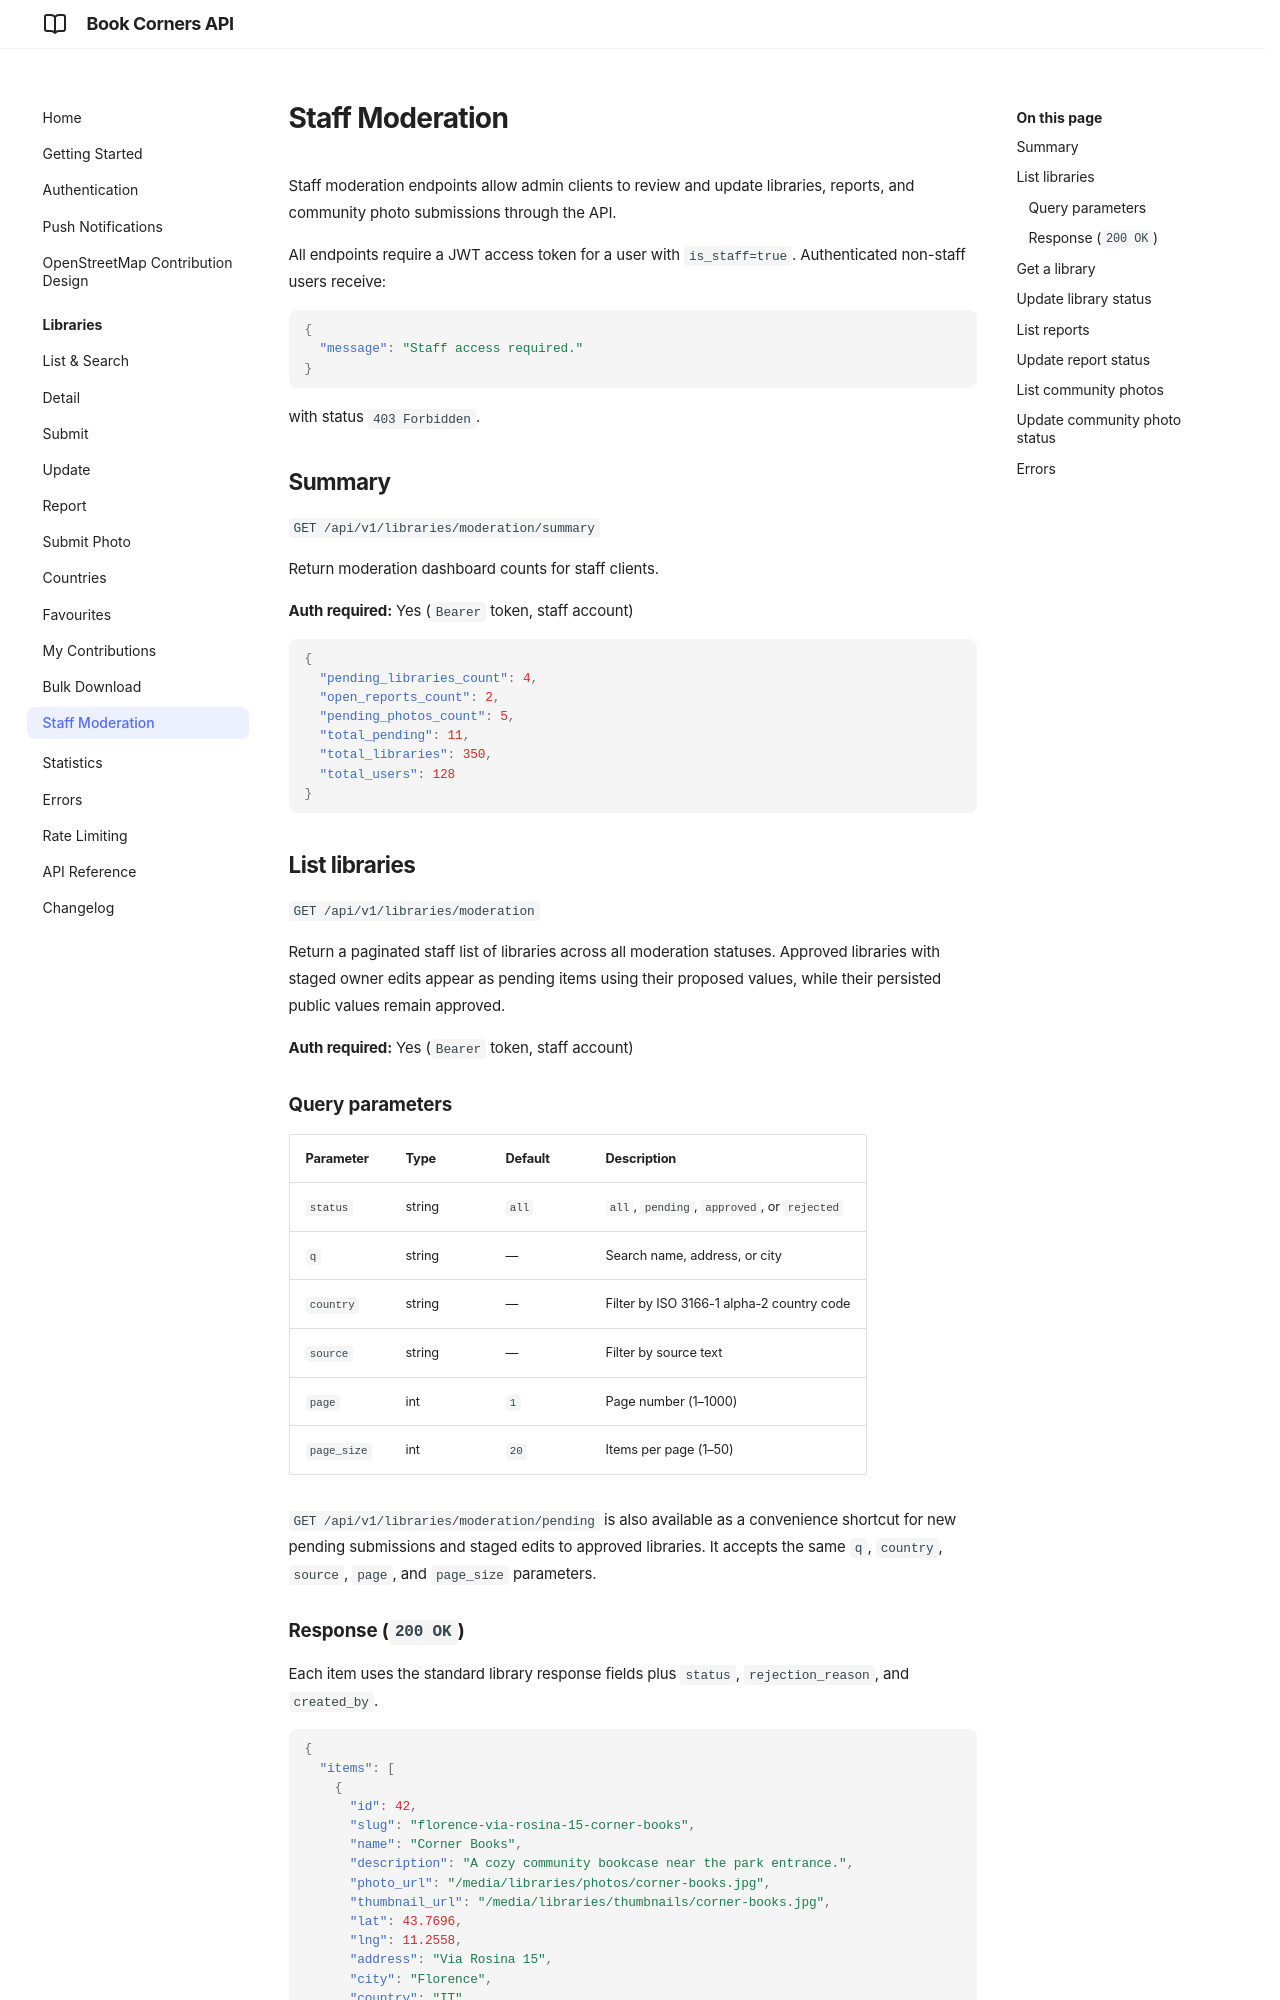

repository: andreagrandi/book-corners · page: libraries/moderation/index.html · generator: mkdocs

# Staff Moderation

Staff moderation endpoints allow admin clients to review and update libraries, reports, and community photo submissions through the API.

All endpoints require a JWT access token for a user with `is_staff=true`. Authenticated non-staff users receive:

```json
{
  "message": "Staff access required."
}
```

with status `403 Forbidden`.

## Summary

`GET /api/v1/libraries/moderation/summary`

Return moderation dashboard counts for staff clients.

**Auth required:** Yes (`Bearer` token, staff account)

```json
{
  "pending_libraries_count": 4,
  "open_reports_count": 2,
  "pending_photos_count": 5,
  "total_pending": 11,
  "total_libraries": 350,
  "total_users": 128
}
```

## List libraries

`GET /api/v1/libraries/moderation`

Return a paginated staff list of libraries across all moderation statuses. Approved libraries with staged owner edits appear as pending items using their proposed values, while their persisted public values remain approved.

**Auth required:** Yes (`Bearer` token, staff account)

### Query parameters

| Parameter | Type | Default | Description |
|-----------|------|---------|-------------|
| `status` | string | `all` | `all`, `pending`, `approved`, or `rejected` |
| `q` | string | — | Search name, address, or city |
| `country` | string | — | Filter by ISO 3166-1 alpha-2 country code |
| `source` | string | — | Filter by source text |
| `page` | int | `1` | Page number (1–1000) |
| `page_size` | int | `20` | Items per page (1–50) |

`GET /api/v1/libraries/moderation/pending` is also available as a convenience shortcut for new pending submissions and staged edits to approved libraries. It accepts the same `q`, `country`, `source`, `page`, and `page_size` parameters.
